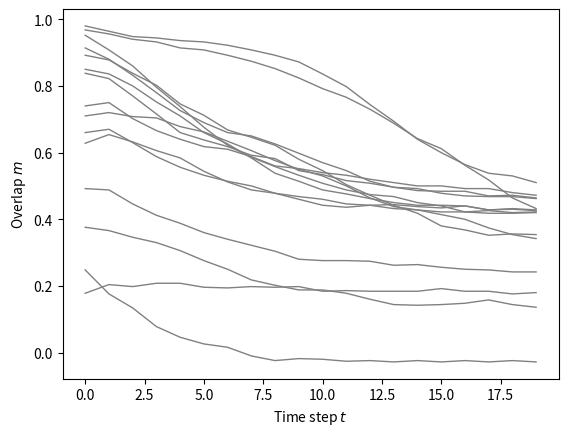

Here is the Python script that generated this plot:
import numpy as np
from matplotlib import pyplot as plt


NUM_OVERLAP = 15

N = 1000
P = 200  
M = np.linspace(0.1, 1, num=NUM_OVERLAP) 
ITER = 20

ms2 = np.zeros((NUM_OVERLAP, ITER))

for i in range(NUM_OVERLAP):

	xi = np.random.randint(2, size=(P,N))
	xi[xi == 0] = -1

	J = np.dot(xi.T, xi) / N
	J = J - np.diag(np.diag(J)) 

	prb_x0 =  (1+M[i]*xi[:1])/2 
	filter_  = np.random.rand(1,N) 
    
	x0 = np.zeros((1, N))  
	x0[prb_x0 >= filter_] = 1
	x0[prb_x0 < filter_]  =  -1
	x = x0.T  

	ms2[i, 0]=np.dot(xi[:1],x)/N
    
	t = 0
	while t < ITER:

		input = np.dot(J,x) 
        
		x[input >= 0] = 1
		x[input < 0]  = -1

		ms2[i, t] = np.dot(xi[:1],x)/N
		t = t + 1

for i in range(NUM_OVERLAP):
    plt.plot(ms2[i, :], color='gray', lw=1)
    plt.xlabel('Time step $t$')
    plt.ylabel('Overlap $m$')
plt.show()
